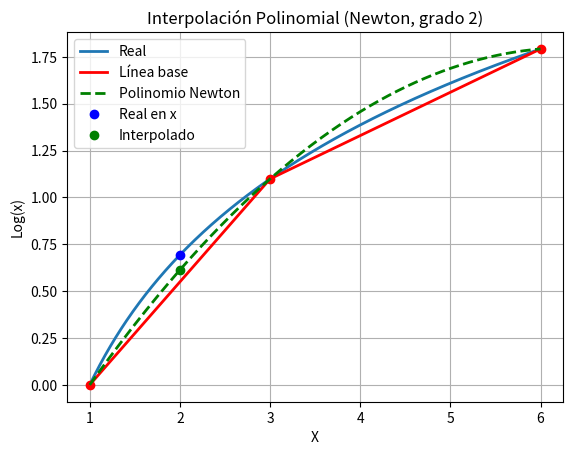

Here is the Python script that generated this plot:
import numpy as np
import matplotlib.pyplot as plt

# Puntos
x0 = 1
f_x0 = np.log(x0)

x1 = 3
f_x1 = np.log(x1)

x2 = 6
f_x2 = np.log(x2)

# Punto a interpolar
x = 2

# --- Interpolación polinomial (Newton, grado 2) ---

# Diferencias divididas (coeficientes de Newton)
b0 = f_x0
b1 = (f_x1 - f_x0) / (x1 - x0)
b2 = (((f_x2 - f_x1) / (x2 - x1)) - ((f_x1 - f_x0) / (x1 - x0))) / (x2 - x0)

# Polinomio en el punto x
f2_x = b0 + b1*(x - x0) + b2*(x - x0)*(x - x1)

# Valor real
f_x_real = np.log(x)

# Curva real
x_real = np.arange(x0, x2 + 0.01, 0.01)
f_real = np.log(x_real)

# Polinomio de Newton en todo el intervalo
f_newton = b0 + b1*(x_real - x0) + b2*(x_real - x0)*(x_real - x1)

# --- Gráfica ---
plt.figure()
plt.plot(x_real, f_real, linewidth=2, label='Real')
plt.grid(True)
plt.title('Interpolación Polinomial (Newton, grado 2)')
plt.xlabel('X')
plt.ylabel('Log(x)')

# Puntos base
plt.plot(x0, f_x0, 'ro', linewidth=2)
plt.plot(x1, f_x1, 'ro', linewidth=2)
plt.plot(x2, f_x2, 'ro', linewidth=2)

x_vec = np.array([x0, x1, x2])
y_vec = np.array([f_x0, f_x1, f_x2])
plt.plot(x_vec, y_vec, 'r', linewidth=2, label='Línea base')

# Polinomio interpolante
plt.plot(x_real, f_newton, 'g--', linewidth=2, label='Polinomio Newton')

# Punto real vs interpolado
plt.plot(x, f_x_real, 'bo', linewidth=2, label='Real en x')
plt.plot(x, f2_x, 'go', linewidth=2, label='Interpolado')

plt.legend(loc='best')
plt.show()
